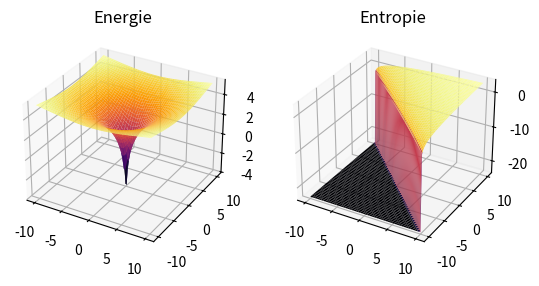

Write the Python code that produced this figure.
import numpy as np
import matplotlib.pyplot as plt
from mpl_toolkits.mplot3d import Axes3D

# Beispiel für die Berechnungen
def berechnungen(T, A):
    # Verhindern von unendlich hohen Werten (Singularität) bei Logarithmus und Division
    epsilon = 1e-10  # Kleine Zahl zur Stabilisierung der Berechnungen
    energie = np.log(np.maximum(T**2 + A**2, epsilon))  # Sicherstellen, dass der Wert immer größer als 0 ist
    entropy = np.log(np.maximum(T + A, epsilon))  # Verhindert Logarithmus von 0
    return energie, entropy

# Generiere Werte für T und A (x, y Achsen)
T = np.linspace(-10, 10, 100)
A = np.linspace(-10, 10, 100)
T, A = np.meshgrid(T, A)

# Berechnungen für Energie und Entropie
energie, entropy = berechnungen(T, A)

# Visualisierung: 3D-Oberfläche für Energie
fig = plt.figure()
ax = fig.add_subplot(121, projection='3d')
ax.plot_surface(T, A, energie, cmap='inferno', edgecolor='none')
ax.set_title('Energie')

# Visualisierung: 3D-Oberfläche für Entropie
ax2 = fig.add_subplot(122, projection='3d')
ax2.plot_surface(T, A, entropy, cmap='inferno', edgecolor='none')
ax2.set_title('Entropie')

plt.show()
